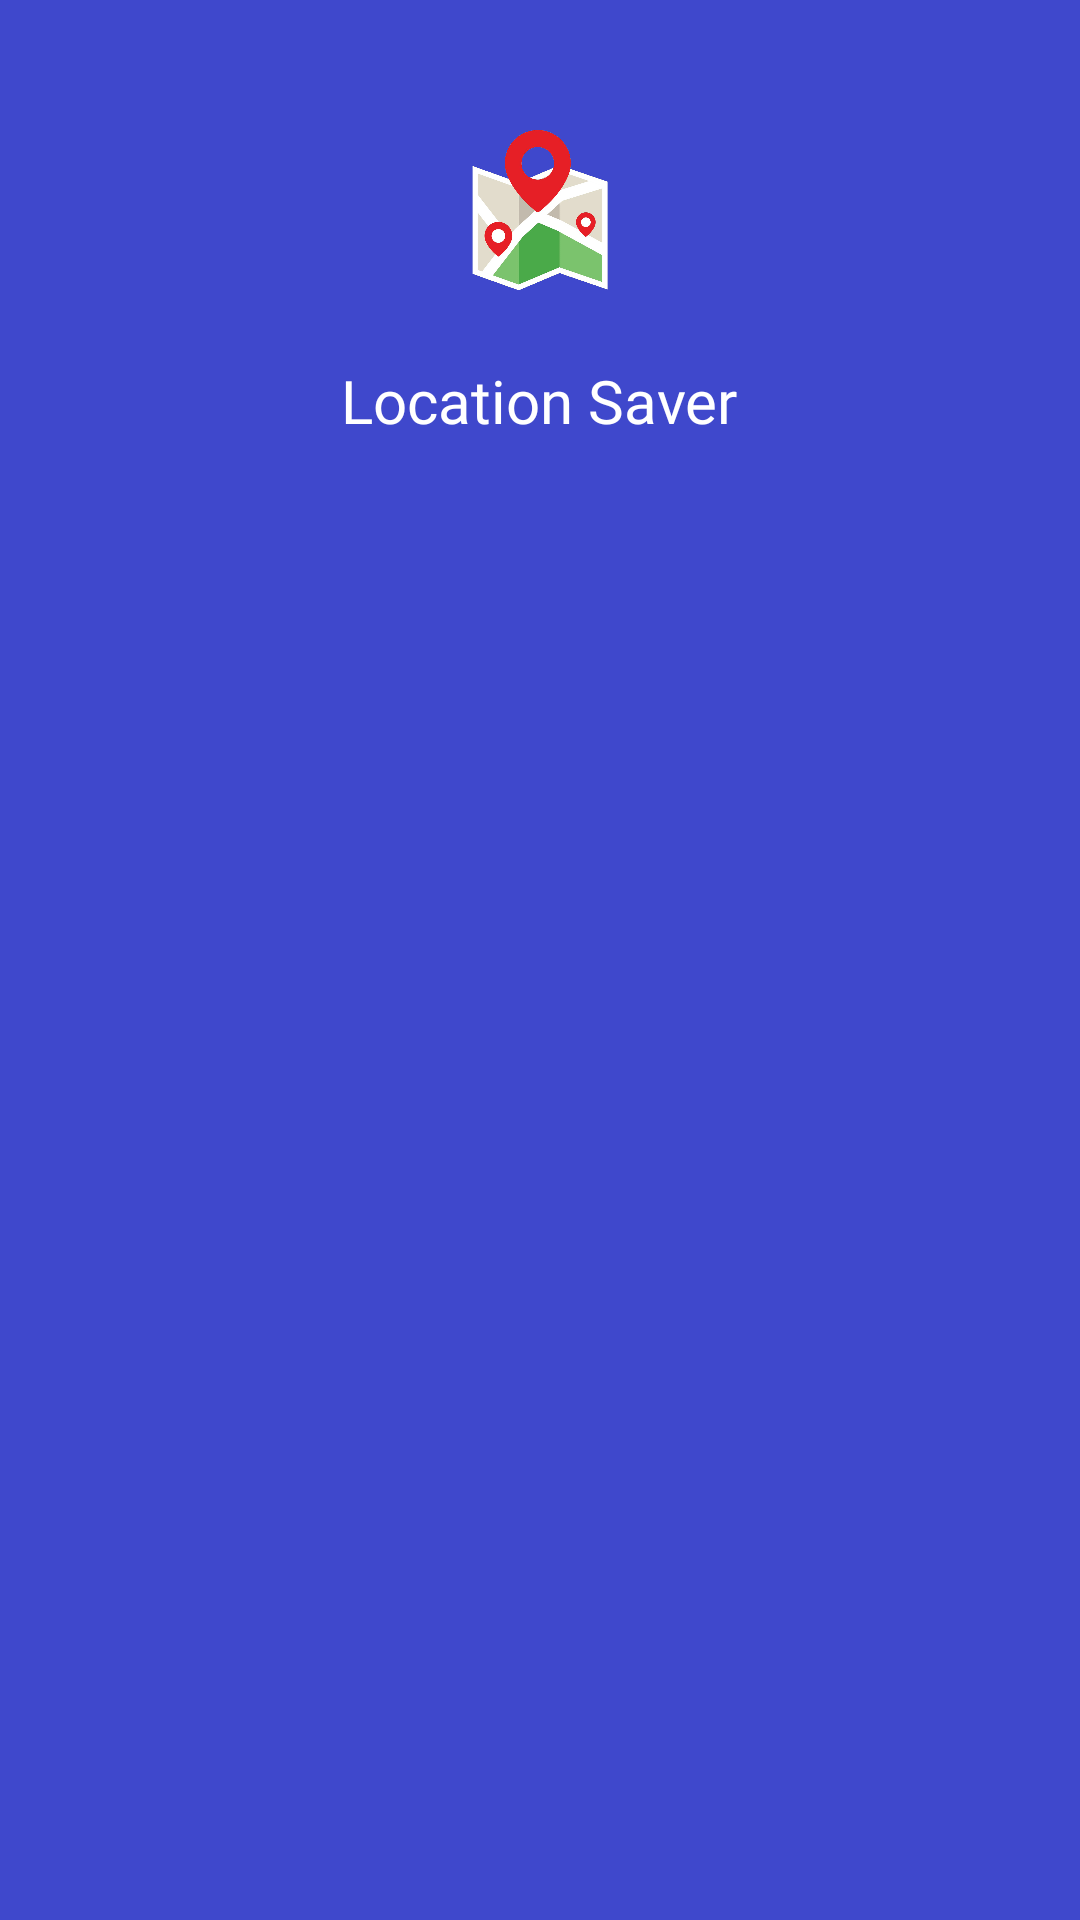

Android layout source for this screen:
<!-- AndroidManifest.xml: application theme Theme.SplashScreenTheme -->
<!-- res/layout/navigation_drawer_header.xml -->
<?xml version="1.0" encoding="utf-8"?>
<LinearLayout xmlns:android="http://schemas.android.com/apk/res/android"
    android:layout_width="230dp"
    android:layout_height="200dp"
    android:background="@color/navigationDrawerHeader"
    android:orientation="vertical">

    <ImageView
        android:layout_marginTop="20dp"
        android:layout_gravity="center"
        android:layout_width="100dp"
        android:layout_height="100dp"
        android:src="@drawable/logo_transparent"/>

    <TextView
        android:layout_gravity="center"
        android:layout_width="wrap_content"
        android:layout_height="wrap_content"
        android:fontFamily="@font/aclonica"
        android:text="@string/LocationSaver"
        android:textColor="@color/white"
        android:textSize="20dp"
        />


</LinearLayout>
<!-- resources referenced by this layout -->
<resources>
  <color name="navigationDrawerHeader">#3F48CC</color>
  <color name="white">#FFFFFFFF</color>
  <!-- drawable logo_transparent: png bitmap (drawable, 213208 bytes) -->
  <string name="LocationSaver">Location Saver</string>
  <style name="Theme.SplashScreenTheme" parent="Theme.MaterialComponents.Light.NoActionBar">
          <item name="android:statusBarColor">@color/white</item>
          <item name="android:windowBackground">@drawable/splash_drawable</item>
      </style>
  <!-- drawable splash_drawable (drawable) -->
  <?xml version="1.0" encoding="utf-8"?>
  <layer-list xmlns:android="http://schemas.android.com/apk/res/android">
  <item android:drawable="@color/white"/>
      <item android:drawable="@drawable/splash_gif_icon" android:gravity="center" />
  </layer-list>
  <!-- drawable splash_gif_icon: jpg bitmap (drawable, 62538 bytes) -->
</resources>
